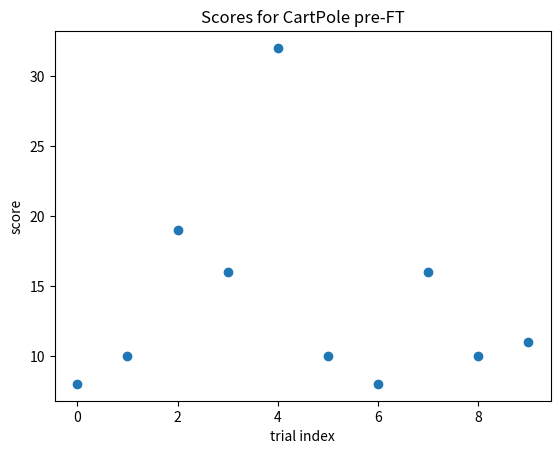
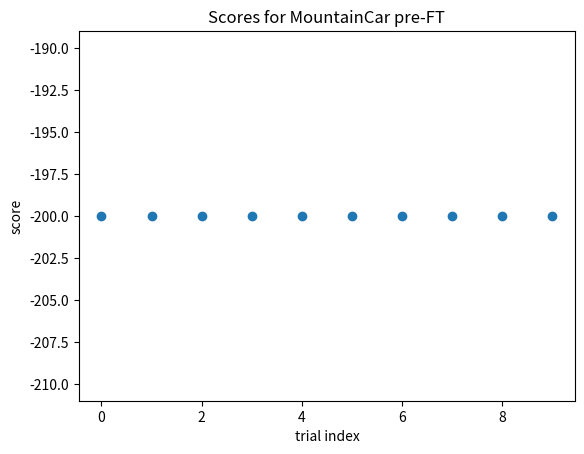
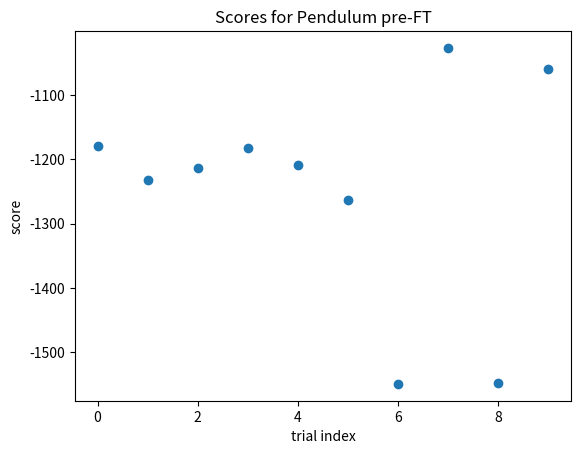
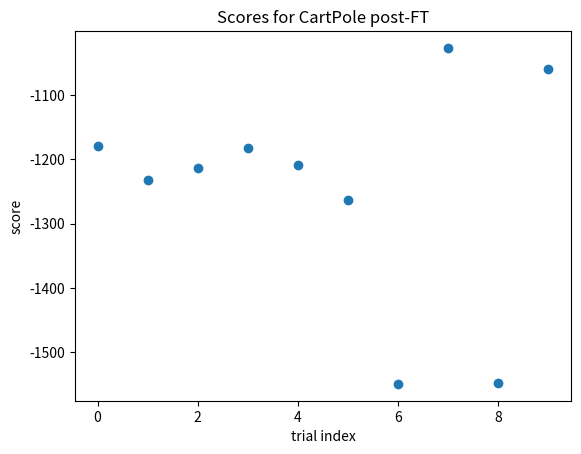
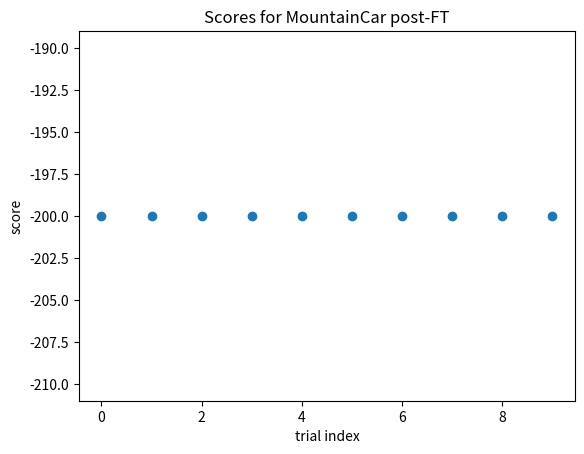
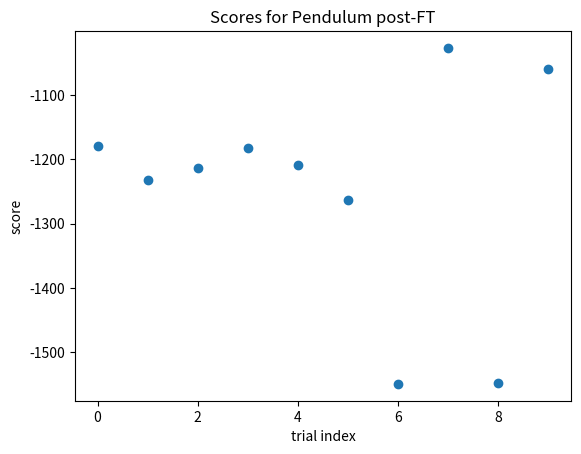
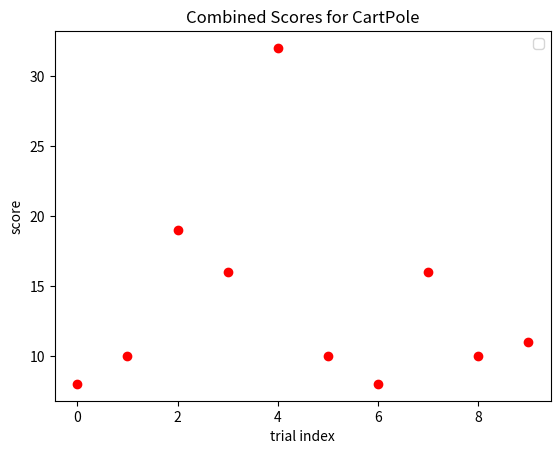
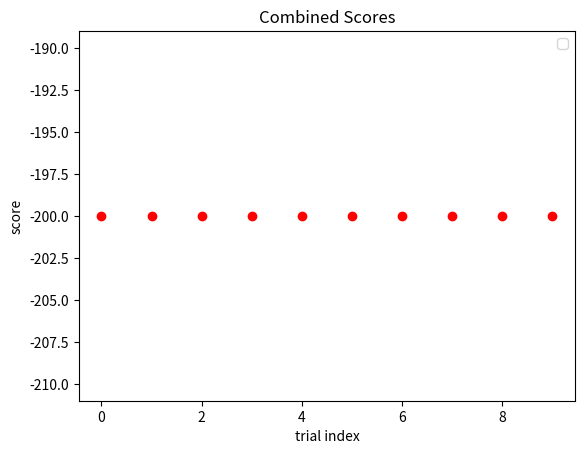
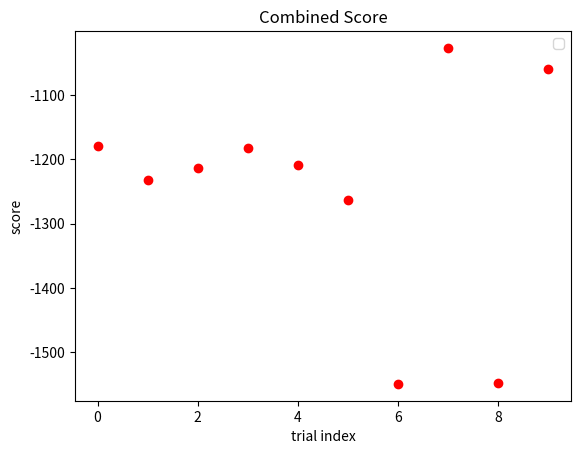

Reproduce these figures in Python, in order.
import numpy as np
import matplotlib.pyplot as plt

arr_cartpole_pre = np.array([8.0, 10.0, 19.0, 16.0, 32.0, 10.0, 8.0, 16.0, 10.0, 11.0])
arr_mountaincar_pre = np.array([-200. for i in range(10)])
arr_pendulum_pre = np.array([-1180.0, -1232.0, -1213.0, -1182.0, -1209.0, -1263.0, -1549.0, -1027.0, -1547.0, -1059.0])

arr_cartpole_post = np.array([])
arr_mountaincar_post = np.array([])
arr_pendulum_post = np.array([])

# --------------- BEFORE FINE-TUNING -----------------

plt.plot(arr_cartpole_pre, 'o')
plt.title(f'Scores for CartPole pre-FT')
plt.xlabel('trial index')
plt.ylabel('score')
plt.savefig(f"CartPole_pre_scores.png", dpi=300, bbox_inches='tight')

plt.clf()

plt.plot(arr_mountaincar_pre, 'o')
plt.title(f'Scores for MountainCar pre-FT')
plt.xlabel('trial index')
plt.ylabel('score')
plt.savefig(f"MountainCar_pre_scores.png", dpi=300, bbox_inches='tight')

plt.clf()

plt.plot(arr_pendulum_pre, 'o')
plt.title(f'Scores for Pendulum pre-FT')
plt.xlabel('trial index')
plt.ylabel('score')
plt.savefig(f"Pendulum_pre_scores.png", dpi=300, bbox_inches='tight')

plt.clf()
print("Pre-plots done")

# --------------- AFTER FINE-TUNING -----------------

plt.plot(arr_pendulum_pre, 'o')
plt.title(f'Scores for CartPole post-FT')
plt.xlabel('trial index')
plt.ylabel('score')
plt.savefig(f"CartPole_post_scores.png", dpi=300, bbox_inches='tight')

plt.clf()

plt.plot(arr_mountaincar_pre, 'o')
plt.title(f'Scores for MountainCar post-FT')
plt.xlabel('trial index')
plt.ylabel('score')
plt.savefig(f"MountainCar_post_scores.png", dpi=300, bbox_inches='tight')

plt.clf()

plt.plot(arr_pendulum_pre, 'o')
plt.title(f'Scores for Pendulum post-FT')
plt.xlabel('trial index')
plt.ylabel('score')
plt.savefig(f"Pendulum_post_scores.png", dpi=300, bbox_inches='tight')

plt.clf()
print("Post-plots done")


# --------------- COMBINED -----------------

plt.plot(arr_cartpole_pre, 'o', color='red')
plt.plot(arr_cartpole_post, 'o', color='blue')
plt.title(f'Combined Scores for CartPole')
plt.xlabel('trial index')
plt.ylabel('score')
plt.legend()
plt.savefig(f"CartPole_comb_scores.png", dpi=300, bbox_inches='tight')

plt.clf()

plt.plot(arr_mountaincar_pre, 'o', color='red')
plt.plot(arr_mountaincar_post, 'o', color='blue')
plt.title(f'Combined Scores')
plt.xlabel('trial index')
plt.ylabel('score')
plt.legend()
plt.savefig(f"MountainCar_comb_scores.png", dpi=300, bbox_inches='tight')

plt.clf()

plt.plot(arr_pendulum_pre, 'o', color='red')
plt.plot(arr_pendulum_post, 'o', color='blue')
plt.title(f'Combined Score')
plt.xlabel('trial index')
plt.ylabel('score')
plt.legend()
plt.savefig(f"Pendulum_comb_scores.png", dpi=300, bbox_inches='tight')

plt.clf()
print("Combined plots done")
